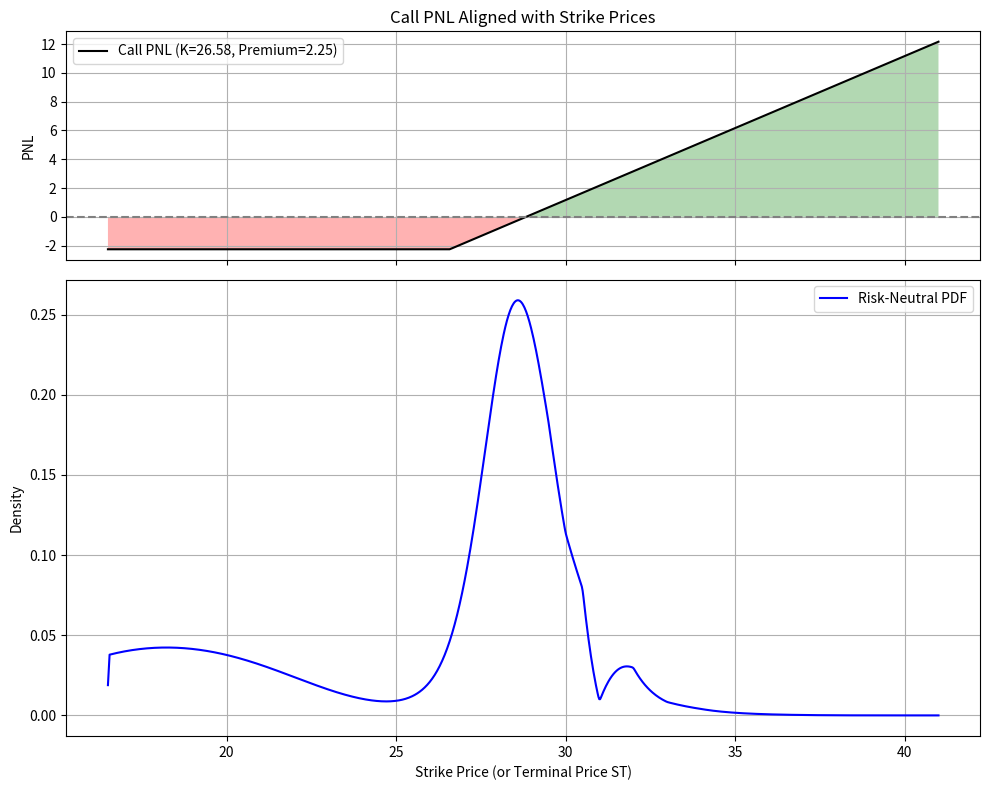
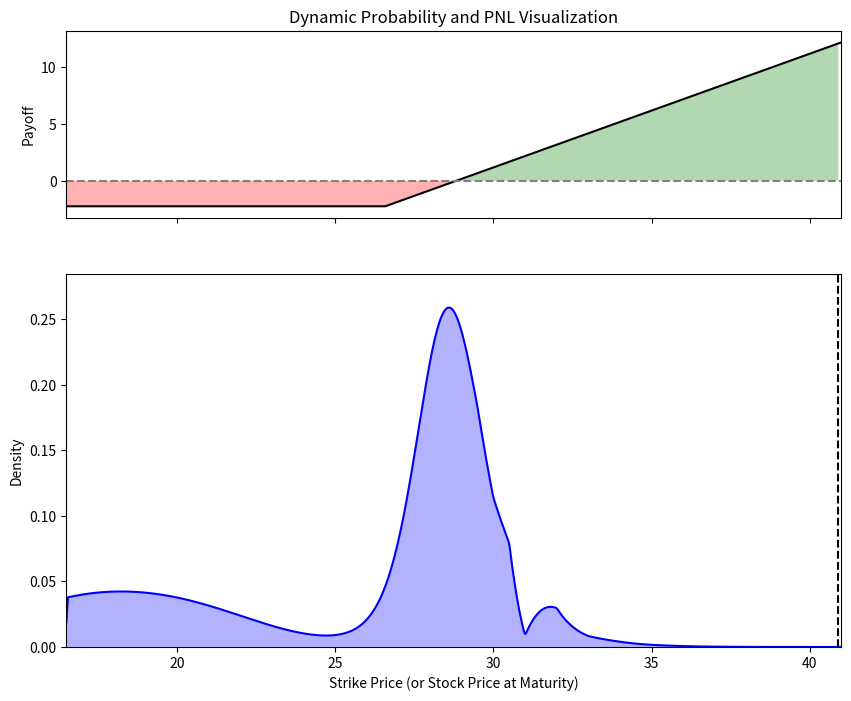

Source code (Python) for these figures, in order:
import numpy as np
import pandas as pd
from scipy.stats import norm
from scipy.optimize import newton
from scipy.ndimage import gaussian_filter1d
from scipy.interpolate import CubicSpline, interp1d
import matplotlib.pyplot as plt
from matplotlib.animation import FuncAnimation
from matplotlib.patches import Polygon

# Step 1: Update current S (latest price) from real-time data
S = 28.70  # Updated SOFI price as of 2025-09-25

# Step 2: Define strikes and calls (1M tenor)  from user input
strikes = np.array([21.5, 22, 22.5, 23, 23.5, 24, 24.5, 25, 25.5, 26, 26.5, 27, 27.5, 28, 28.5, 29, 29.5, 30, 30.5, 31, 32, 33, 34, 35, 36])
calls = np.array([5.82, 5.35, 4.85, 4.35, 3.87, 3.5, 3, 2.56, 2.08, 1.69, 1.3, 0.98, 0.71, 0.51, 0.36, 0.26, 0.18, 0.14, 0.09, 0.08, 0.05, 0.03, 0.03, 0.02, 0.01])

# Step 3: Define parameters 
tau = 1 / 12  # 1M to expiry in years
r = 0.0409  # 1M US Treasury rate as of September 2025

# Step 4: Black-Scholes call price function 
def black_scholes_call(S, K, tau, r, sigma):
    if tau == 0:
        return max(S - K, 0)
    d1 = (np.log(S / K) + (r + 0.5 * sigma**2) * tau) / (sigma * np.sqrt(tau))
    d2 = d1 - sigma * np.sqrt(tau)
    return S * norm.cdf(d1) - K * np.exp(-r * tau) * norm.cdf(d2)

# Step 5: Implied volatility using Newton's method 
def implied_volatility(call_price, S, K, tau, r, initial_guess=0.2):
    def objective(sigma):
        return black_scholes_call(S, K, tau, r, sigma) - call_price
    try:
        return newton(objective, initial_guess, tol=1e-6, maxiter=100)
    except:
        return np.nan  # Return NaN for convergence failure

# Step 6: Compute IV for each strike - 
ivs = np.array([implied_volatility(c, S, k, tau, r) for c, k in zip(calls, strikes)])

# Step 7: Filter out NaN and clip deep OTM/ITM (IV > 2 or < 0) 
valid_mask = ~np.isnan(ivs) & (ivs > 0) & (ivs < 2)
strikes_valid = strikes[valid_mask]
ivs_valid = ivs[valid_mask]

# Step 8: Smooth IV data with Gaussian filter 
ivs_smoothed = gaussian_filter1d(ivs_valid, sigma=5)

# Step 9: Interpolate in IV space using CubicSpline 
spline = CubicSpline(strikes_valid, ivs_smoothed)

# Step 10: Generate dense strikes - 
dense_strikes = np.linspace(strikes.min() - 5, strikes.max() + 5, 1000)

# Step 11: Compute continuous calls from interpolated IV 
dense_calls = np.array([black_scholes_call(S, k, tau, r, spline(k)) for k in dense_strikes])

# Step 12: Compute second derivative of C with respect to K (numerical) 
first_deriv = np.gradient(dense_calls, dense_strikes)
second_deriv = np.gradient(first_deriv, dense_strikes)

# Step 13: Apply Breeden-Litzenberger formula for PDF 
pdf = np.exp(r * tau) * second_deriv

# Step 14: Normalize PDF to integrate to 1 
integral = np.trapz(pdf, dense_strikes)
pdf_normalized = pdf / integral if integral != 0 else pdf

# This is E[ST] = ∫ ST * pdf(ST) dST ≈ sum(dense_strikes * pdf_normalized * delta_strike), but using trapz for accuracy
expected_st = np.trapz(dense_strikes * pdf_normalized, dense_strikes)

# Set atm_strike to this expected value (to avoid risk-free arbitrage, as it aligns with the forward price under RN measure)
atm_strike = expected_st
print(f"Computed ATM Strike (E[ST] under RN): {atm_strike:.2f}")

# Compute the market-implied premium (call price) at this atm_strike using interpolation from dense_calls
call_interp = interp1d(dense_strikes, dense_calls, kind='cubic', fill_value='extrapolate')
premium = call_interp(atm_strike)
print(f"Interpolated Premium at K={atm_strike:.2f}: {premium:.2f}")

# Compute PNL: intrinsic payoff minus premium
pnl_full = np.maximum(dense_strikes - atm_strike, 0) - premium

# Create figure with two subplots (PNL above PDF)
fig, (ax1, ax2) = plt.subplots(2, 1, figsize=(10, 8), sharex=True, gridspec_kw={'height_ratios': [1, 2]})

# Plot PNL on top subplot
ax1.plot(dense_strikes, pnl_full, 'k-', label=f'Call PNL (K={atm_strike:.2f}, Premium={premium:.2f})')
ax1.axhline(0, color='gray', linestyle='--')
ax1.fill_between(dense_strikes, pnl_full, 0, where=(pnl_full > 0), facecolor='green', alpha=0.3, interpolate=True)
ax1.fill_between(dense_strikes, pnl_full, 0, where=(pnl_full < 0), facecolor='red', alpha=0.3, interpolate=True)
ax1.set_ylabel('PNL')
ax1.legend()
ax1.grid(True)
ax1.set_title('Call PNL Aligned with Strike Prices')

# Plot PDF on bottom subplot (blue curve)
ax2.plot(dense_strikes, pdf_normalized, 'b-', label='Risk-Neutral PDF')
ax2.set_xlabel('Strike Price (or Terminal Price ST)')
ax2.set_ylabel('Density')
ax2.legend()
ax2.grid(True)

plt.tight_layout()
plt.show()

# Animation: Vertical line moves left to right, filling PDF area cumulatively (blue fill),
# and filling PNL areas (red below 0, green above 0 up to the line)

# Prepare figure for animation (separate from static plot)
fig_anim, (ax1_anim, ax2_anim) = plt.subplots(2, 1, figsize=(10, 8), sharex=True, gridspec_kw={'height_ratios': [1, 2]})

# Initial empty plots
pnl_line, = ax1_anim.plot(dense_strikes, pnl_full, 'k-')
ax1_anim.axhline(0, color='gray', linestyle='--')
ax1_anim.set_ylabel('Payoff')
ax1_anim.set_title('Dynamic Probability and PNL Visualization')
ax1_anim.set_ylim(pnl_full.min() - 1, max(pnl_full.max(), 1) + 1)  # Adjust y-limits for visibility

pdf_line, = ax2_anim.plot(dense_strikes, pdf_normalized, 'b-')
ax2_anim.set_xlabel('Strike Price (or Stock Price at Maturity)')
ax2_anim.set_ylabel('Density')
ax2_anim.set_xlim(dense_strikes.min(), dense_strikes.max())
ax2_anim.set_ylim(0, pdf_normalized.max() * 1.1)

# Initialize elements for animation
vline = ax2_anim.axvline(x=dense_strikes.min(), color='black', linestyle='--')

# PDF fill (blue cumulative)
pdf_fill = Polygon([[dense_strikes.min(), 0]], closed=True, facecolor='blue', alpha=0.3)
ax2_anim.add_patch(pdf_fill)

# PNL fills (red for negative, green for positive, cumulative)
red_fill = Polygon([[dense_strikes.min(), 0]], closed=False, facecolor='red', alpha=0.3)
green_fill = Polygon([[dense_strikes.min(), 0]], closed=False, facecolor='green', alpha=0.3)
ax1_anim.add_patch(red_fill)
ax1_anim.add_patch(green_fill)

def init():
    vline.set_xdata([dense_strikes.min()] * 2)
    pdf_fill.set_xy([[dense_strikes.min(), 0], [dense_strikes.min(), 0]])
    red_fill.set_xy([[dense_strikes.min(), 0]])
    green_fill.set_xy([[dense_strikes.min(), 0]])
    return vline, pdf_fill, red_fill, green_fill

def animate(i):
    # Current position
    x_pos = dense_strikes[i]
    vline.set_xdata([x_pos] * 2)
    
    # Cumulative data up to i
    idx = i + 1
    x_cum = dense_strikes[:idx]
    y_pdf = pdf_normalized[:idx]
    y_pnl = pnl_full[:idx]
    
    # Update PDF fill
    xy_pdf = np.c_[x_cum, y_pdf]
    xy_pdf = np.r_[xy_pdf, [[x_cum[-1], 0], [x_cum[0], 0]]]
    pdf_fill.set_xy(xy_pdf)
    
    # Update red fill (where y_pnl < 0, between y_pnl and 0)
    red_mask = y_pnl < 0
    if np.any(red_mask):
        x_red = x_cum[red_mask]
        y_red = y_pnl[red_mask]
        # For fill: lower is y_red, upper is 0
        xy_red_lower = np.c_[x_red, y_red]
        xy_red_upper = np.c_[x_red[::-1], np.zeros_like(x_red[::-1])]  # Reverse for closing
        xy_red = np.r_[xy_red_lower, xy_red_upper]
        red_fill.set_xy(xy_red)
    else:
        red_fill.set_xy([[x_cum[0], 0]])
    
    # Update green fill (where y_pnl > 0, between 0 and y_pnl)
    green_mask = y_pnl > 0
    if np.any(green_mask):
        x_green = x_cum[green_mask]
        y_green = y_pnl[green_mask]
        # For fill: lower is 0, upper is y_green
        xy_green_lower = np.c_[x_green, np.zeros_like(x_green)]
        xy_green_upper = np.c_[x_green[::-1], y_green[::-1]]  # Reverse for closing
        xy_green = np.r_[xy_green_lower, xy_green_upper]
        green_fill.set_xy(xy_green)
    else:
        green_fill.set_xy([[x_cum[0], 0]])
    
    return vline, pdf_fill, red_fill, green_fill

# Create animation (subsample for speed)
frames = np.arange(0, len(dense_strikes), 5)
anim = FuncAnimation(fig_anim, animate, init_func=init, frames=frames, interval=50, blit=True)

# Save as GIF
anim.save('dynamic_probability_pnl.gif', writer='pillow')

# Display message
print("Animated GIF saved as 'dynamic_probability_pnl.gif'")
